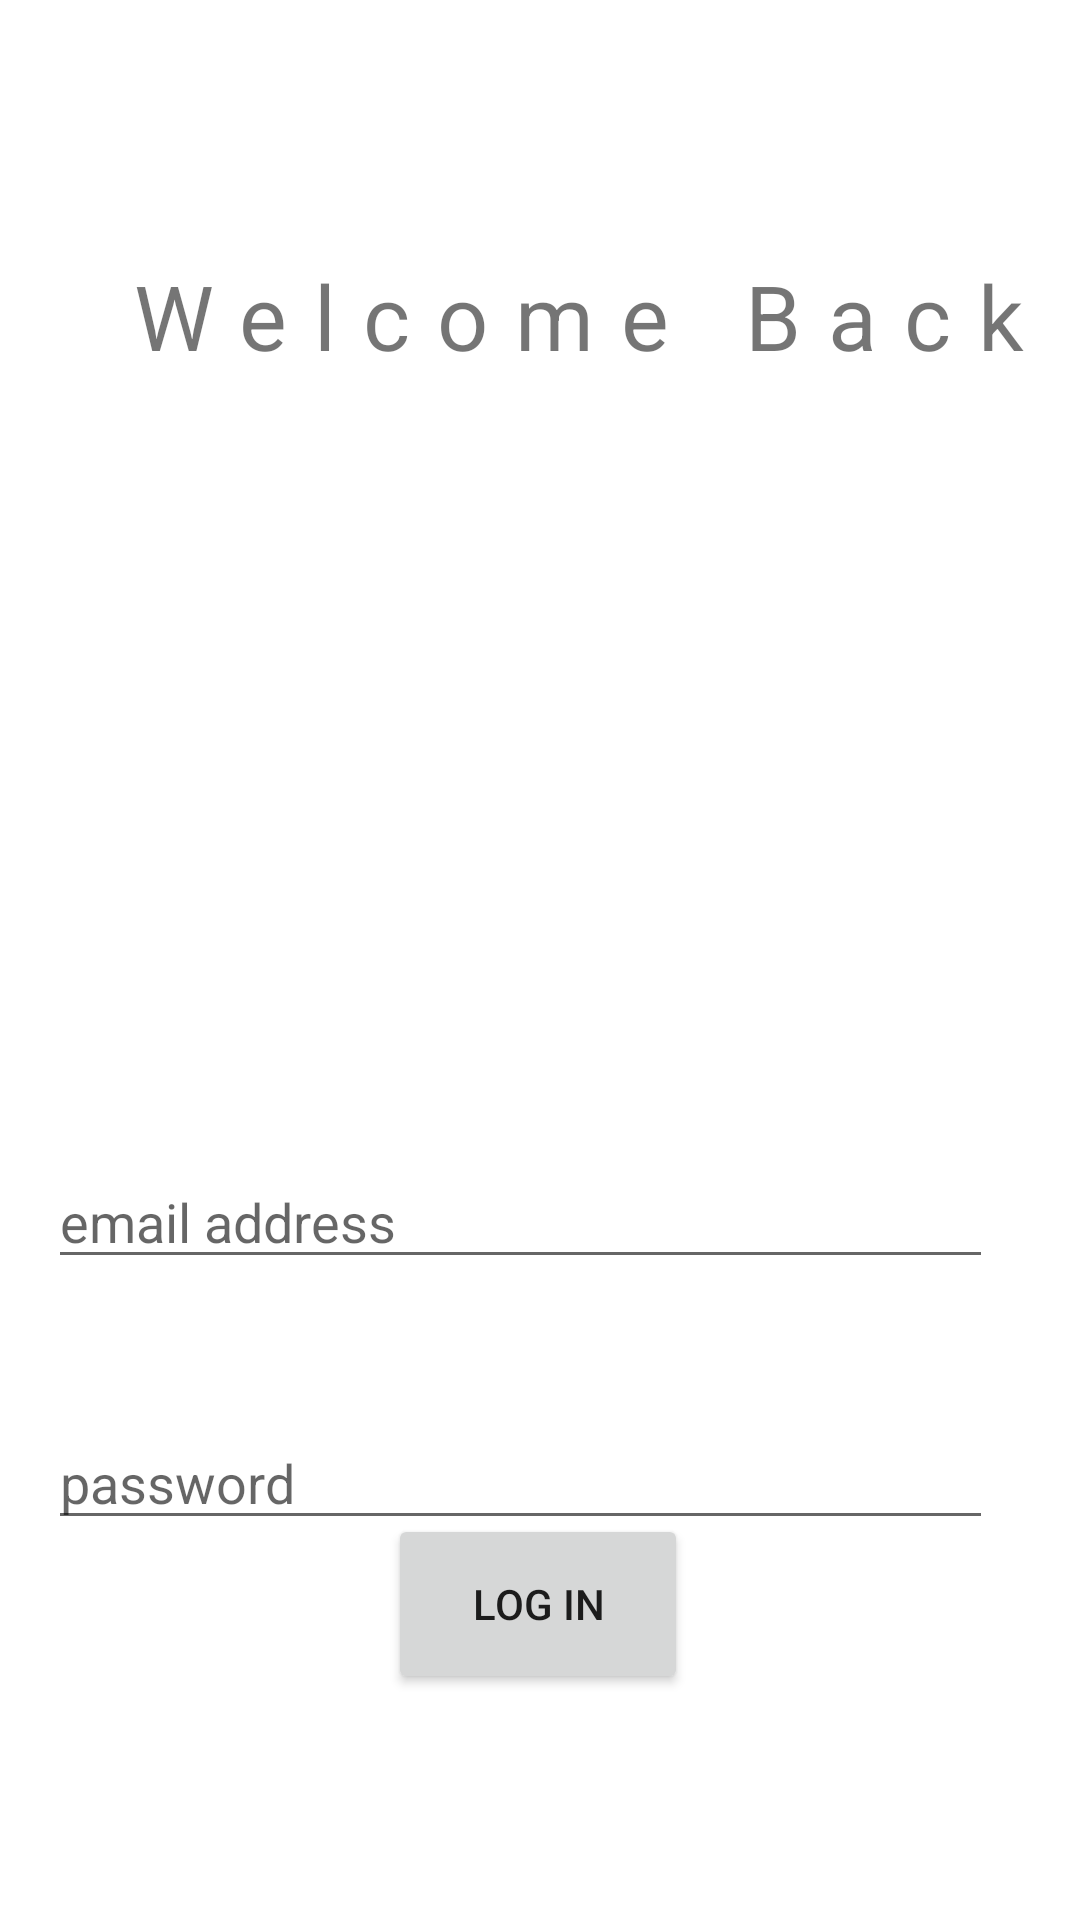

The Android layout XML behind this screen, and the referenced resources:
<!-- AndroidManifest.xml: application theme Theme.WeddingRegistry -->
<!-- res/layout/activity_login.xml -->
<?xml version="1.0" encoding="utf-8"?>
<androidx.constraintlayout.widget.ConstraintLayout xmlns:android="http://schemas.android.com/apk/res/android"
    xmlns:app="http://schemas.android.com/apk/res-auto"
    xmlns:tools="http://schemas.android.com/tools"
    android:layout_width="match_parent"
    android:layout_height="match_parent"
    tools:context=".LoginActivity">

    <Button
        android:id="@+id/button_login_login"
        android:layout_width="100dp"
        android:layout_height="wrap_content"
        android:layout_marginBottom="100dp"
        android:height="60dp"
        android:text="@string/button_login"
        app:layout_constraintBottom_toBottomOf="parent"
        app:layout_constraintEnd_toEndOf="parent"
        app:layout_constraintHorizontal_bias="0.498"
        app:layout_constraintStart_toStartOf="parent"
        app:layout_constraintTop_toBottomOf="@+id/linearLayout4" />

    <LinearLayout
        android:id="@+id/linearLayout3"
        android:layout_width="409dp"
        android:layout_height="57dp"
        android:layout_marginTop="385dp"
        android:gravity="start"
        android:orientation="vertical"
        android:paddingLeft="40dp"
        android:paddingRight="40dp"
        app:layout_constraintEnd_toEndOf="parent"
        app:layout_constraintStart_toStartOf="parent"
        app:layout_constraintTop_toTopOf="parent">

        <EditText
            android:id="@+id/editTextTextEmailAddress2"
            android:layout_width="wrap_content"
            android:layout_height="wrap_content"
            android:ems="15"
            android:hint="@string/edittext_email_address"
            android:inputType="textEmailAddress" />
    </LinearLayout>

    <LinearLayout
        android:id="@+id/linearLayout4"
        android:layout_width="409dp"
        android:layout_height="57dp"
        android:layout_marginTop="30dp"
        android:gravity="start"
        android:orientation="vertical"
        android:paddingLeft="40dp"
        app:layout_constraintEnd_toEndOf="parent"
        app:layout_constraintStart_toStartOf="parent"
        app:layout_constraintTop_toBottomOf="@+id/linearLayout3">

        <EditText
            android:id="@+id/editTextTextPassword2"
            android:layout_width="wrap_content"
            android:layout_height="wrap_content"
            android:ems="15"
            android:hint="@string/edittext_password"
            android:inputType="textPassword" />
    </LinearLayout>

    <TextView
        android:id="@+id/textView2"
        android:layout_width="wrap_content"
        android:layout_height="wrap_content"
        android:layout_marginStart="40dp"
        android:layout_marginTop="85dp"
        android:letterSpacing="0.3"
        android:text="@string/greeting_login"
        android:textSize="30sp"
        app:layout_constraintStart_toStartOf="parent"
        app:layout_constraintTop_toTopOf="parent" />

</androidx.constraintlayout.widget.ConstraintLayout>
<!-- resources referenced by this layout -->
<resources>
  <string name="button_login">Log in</string>
  <string name="edittext_email_address">email address</string>
  <string name="edittext_password">password</string>
  <string name="greeting_login">Welcome Back</string>
  <style name="Theme.WeddingRegistry" parent="Theme.MaterialComponents.DayNight.DarkActionBar">
          
          <item name="colorPrimary">@color/primary</item>
          <item name="colorPrimaryVariant">@color/primary_variant</item>
          <item name="colorOnPrimary">@color/white</item>
          
          <item name="colorSecondary">@color/secondary</item>
          <item name="colorSecondaryVariant">@color/secondary_variant</item>
          <item name="colorOnSecondary">@color/on_secondary</item>
          
          <item name="android:statusBarColor">?attr/colorPrimaryVariant</item>
          
      </style>
  <color name="primary">#A2708A</color>
  <color name="primary_variant">#824670</color>
  <color name="white">#FFFFFFFF</color>
  <color name="secondary">#C0B9C9</color>
  <color name="secondary_variant">#C3D2D5</color>
  <color name="on_secondary">#C1F7DC</color>
</resources>
